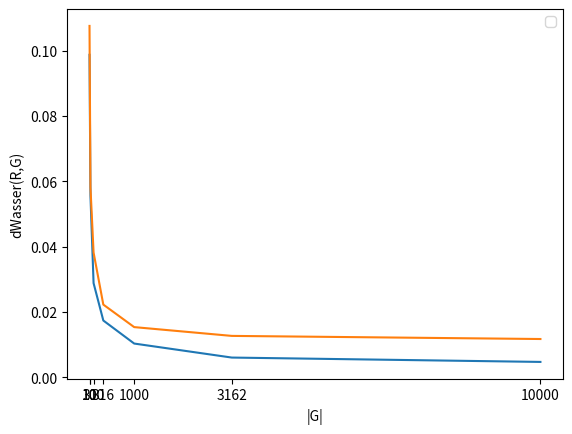

This figure's Python source:
import numpy as np
import matplotlib.pyplot as plt
import seaborn as sns

dF = [0.9878962762077521, 1.0184030744461638, 0.9893577800205969, 1.0010911278709145, 1.0054551191160854]
On = [0.4017651595786583, 0.2932993355625525, 0.21133619888118088, 0.15470189282447444, 0.11443911646738462]
aO = 0.7527853540772447
kO = 0.27269888828937816

# x : taille de r, y : taille de g
dF2 = [[1.01376863676194, 1.0585014666286237, 1.137618238638196], 
       [1.0822421846644454, 0.999202843056521, 1.0764893812641003], 
       [1.1435086675660098, 1.0363983034792732, 1.0933423556006083]]
# dF ne dépend pas de la taille des données
On2 = [[0.4034376642241171, 0.2041080077925862, 0.1121964545604473], 
       [0.4023823257499898, 0.21385422192211564, 0.11356316721170392], 
       [0.40195542263405204, 0.2141382037528459, 0.11459011050488024]]
# ONND ne dépend pas beaucoup de la taille de r, seulement de celle de g

dW = [0.11695019464114537, 0.07519670169504668, 0.04635710783422618, 0.037635964369385266, 0.03513950257944235, 0.034915909588538824, 0.03551954525297166]
dW2 = [0.1075571458283337, 0.058154755812719755, 0.038184925077511866, 0.02224003690972062, 0.015346164251459939, 0.012656025755147153, 0.011701374134049793]
dW3 = [0.0987158745529338, 0.055551779125633, 0.028805074532751544, 0.01736431077894652, 0.010312295120659138, 0.006022595804483621, 0.004688093978896632]
aW = 0.21335538987433386
kW = 0.2611026697197249

n = 7
ndata = np.array([int(p) for p in np.logspace(1, 4, n)])

from math import exp, log
# plt.plot(np.linspace(10, 1000, 100), aO*np.power(np.linspace(10,1000,100), -kO), label = "a/|G|^k")
# plt.scatter(ndata, On, label = "ONND(R,G)", c = 'ForestGreen', marker = "X")
plt.plot(ndata, dW3)
plt.plot(ndata, dW2)
plt.xticks(ndata)
plt.legend()
# plt.plot(ndata, [aW*exp(-kW*log(size)) for size in ndata])
# plt.semilogx()

plt.xlabel("|G|")
plt.ylabel("dWasser(R,G)")
plt.show()
"""
ONND est proportionnel à 1/|G|^k
k = 0.27269888828937816

dWasser se stabilise à partir de |G| = 10^3 et |R| = 10^3

dWasser typique pour les conditions stables : 1
"""